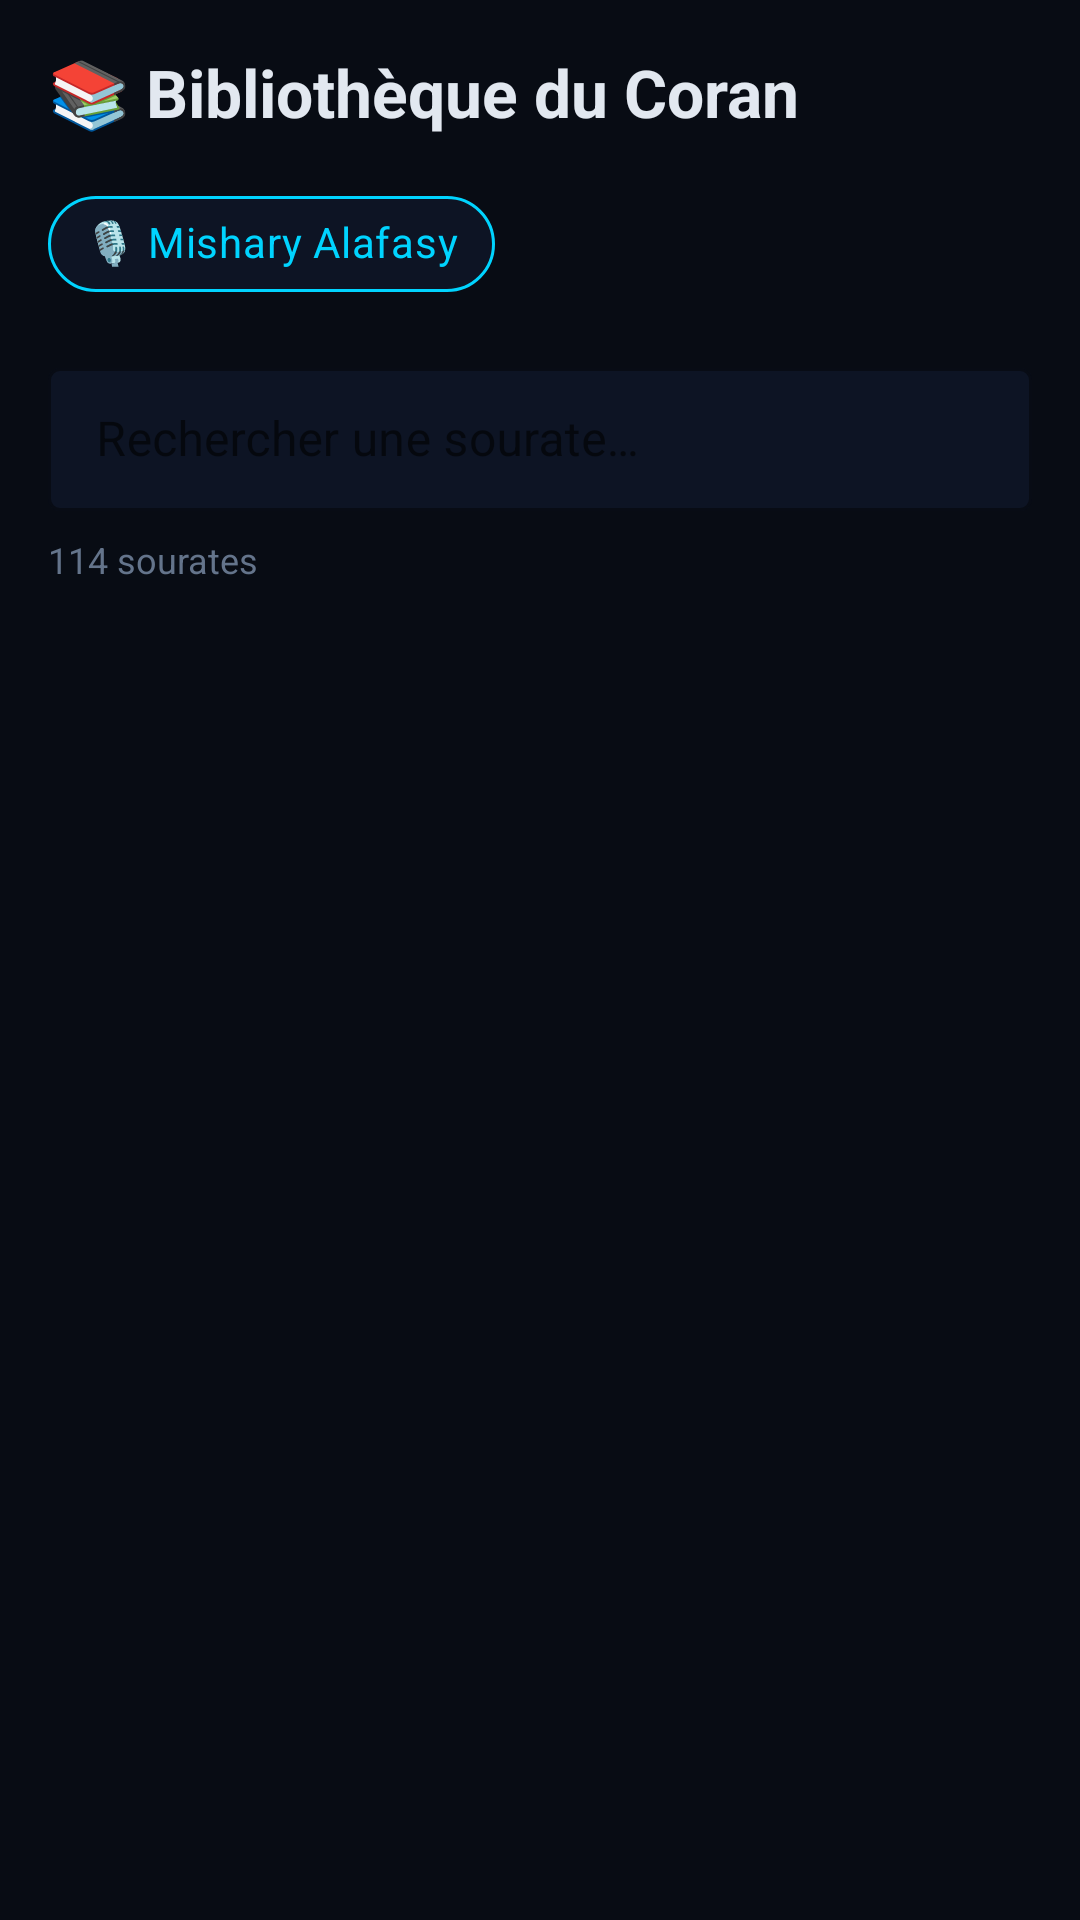

This screen was rendered from an Android layout file. Write that file and the resources it references.
<!-- AndroidManifest.xml: application theme Theme.HifzQuran -->
<!-- res/layout/fragment_surah_browser.xml -->
<?xml version="1.0" encoding="utf-8"?>
<LinearLayout
    xmlns:android="http://schemas.android.com/apk/res/android"
    xmlns:app="http://schemas.android.com/apk/res-auto"
    android:layout_width="match_parent"
    android:layout_height="match_parent"
    android:orientation="vertical"
    android:background="@color/bg">

    
    <LinearLayout
        android:layout_width="match_parent"
        android:layout_height="wrap_content"
        android:orientation="vertical"
        android:padding="16dp"
        android:paddingBottom="8dp">

        <TextView
            android:layout_width="match_parent"
            android:layout_height="wrap_content"
            android:text="📚 Bibliothèque du Coran"
            android:textColor="@color/text"
            android:textSize="22sp"
            android:textStyle="bold"
            android:layout_marginBottom="12dp" />

        
        <com.google.android.material.chip.Chip
            android:id="@+id/chipReciter"
            android:layout_width="wrap_content"
            android:layout_height="wrap_content"
            android:text="🎙️ Mishary Alafasy"
            android:textColor="@color/accent"
            app:chipBackgroundColor="@color/surface"
            app:chipStrokeColor="@color/accent"
            app:chipStrokeWidth="1dp"
            android:layout_marginBottom="12dp" />

        
        <com.google.android.material.textfield.TextInputLayout
            android:layout_width="match_parent"
            android:layout_height="wrap_content"
            android:hint="Rechercher une sourate…"
            app:boxBackgroundColor="@color/surface"
            app:boxStrokeColor="@color/accent"
            style="@style/Widget.MaterialComponents.TextInputLayout.OutlinedBox.Dense">

            <com.google.android.material.textfield.TextInputEditText
                android:id="@+id/etSearch"
                android:layout_width="match_parent"
                android:layout_height="wrap_content"
                android:textColor="@color/text"
                android:inputType="text"
                android:imeOptions="actionSearch" />
        </com.google.android.material.textfield.TextInputLayout>

        
        <TextView
            android:id="@+id/tvResultCount"
            android:layout_width="match_parent"
            android:layout_height="wrap_content"
            android:text="114 sourates"
            android:textColor="@color/muted"
            android:textSize="12sp"
            android:layout_marginTop="8dp" />
    </LinearLayout>

    
    <ProgressBar
        android:id="@+id/progressImport"
        android:layout_width="match_parent"
        android:layout_height="4dp"
        android:indeterminate="true"
        android:indeterminateTint="@color/accent"
        style="@style/Widget.AppCompat.ProgressBar.Horizontal"
        android:visibility="gone" />

    <TextView
        android:id="@+id/tvImportStatus"
        android:layout_width="match_parent"
        android:layout_height="wrap_content"
        android:padding="8dp"
        android:paddingHorizontal="16dp"
        android:textColor="@color/accent"
        android:textSize="13sp"
        android:visibility="gone" />

    
    <androidx.recyclerview.widget.RecyclerView
        android:id="@+id/rvBrowser"
        android:layout_width="match_parent"
        android:layout_height="match_parent"
        android:paddingHorizontal="16dp"
        android:paddingBottom="80dp"
        android:clipToPadding="false" />

</LinearLayout>
<!-- resources referenced by this layout -->
<resources>
  <color name="accent">#00d4ff</color>
  <color name="bg">#080c14</color>
  <color name="muted">#64748b</color>
  <color name="surface">#0d1424</color>
  <color name="text">#e2e8f0</color>
  <style name="Theme.HifzQuran" parent="Theme.MaterialComponents.DayNight.NoActionBar">
          <item name="colorPrimary">@color/accent2</item>
          <item name="colorPrimaryVariant">@color/accent</item>
          <item name="colorOnPrimary">@color/white</item>
          <item name="colorSecondary">@color/accent</item>
          <item name="colorOnSecondary">@color/bg</item>
          <item name="android:windowBackground">@color/bg</item>
          <item name="android:statusBarColor">@color/bg</item>
          <item name="android:navigationBarColor">@color/bg</item>
          <item name="android:textColor">@color/text</item>
      </style>
  <color name="accent2">#7c3aed</color>
  <color name="white">#FFFFFF</color>
</resources>
